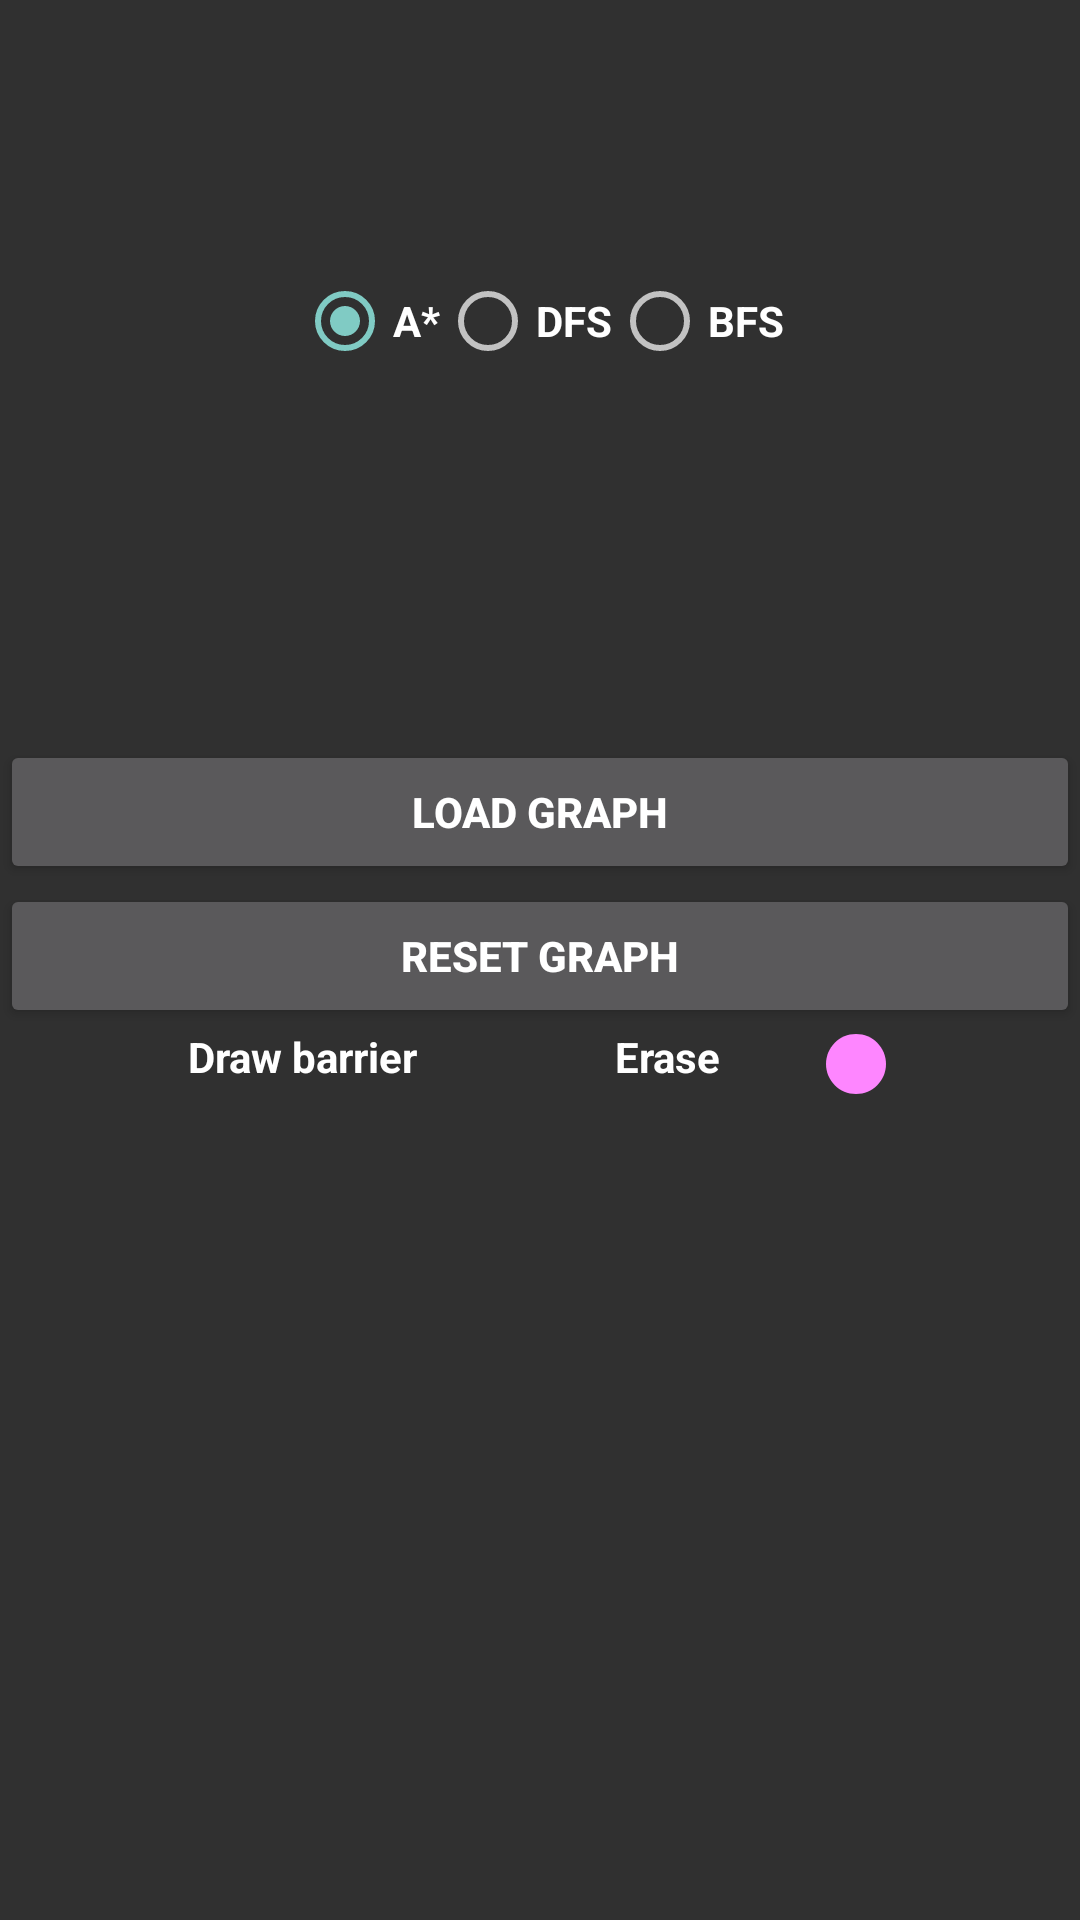

Write the Android layout XML for this screen, with the resource values it uses.
<!-- AndroidManifest.xml: application theme Theme.AppCompat.NoActionBar -->
<!-- res/layout/activity_main.xml -->
<?xml version="1.0" encoding="utf-8"?>
<androidx.constraintlayout.widget.ConstraintLayout xmlns:android="http://schemas.android.com/apk/res/android"
    xmlns:app="http://schemas.android.com/apk/res-auto"
    xmlns:tools="http://schemas.android.com/tools"
    android:layout_width="match_parent"
    android:layout_height="match_parent"
    tools:context=".MainActivity">

    <androidx.appcompat.widget.Toolbar
        android:id="@+id/toolbar"
        android:layout_width="match_parent"
        android:layout_height="wrap_content"
        app:layout_constraintTop_toTopOf="parent"
        app:layout_constraintStart_toStartOf="parent"
        app:layout_constraintEnd_toEndOf="parent"/>

    <RadioGroup
        android:id="@+id/radioGroupSelectPath"
        android:layout_width="wrap_content"
        android:layout_height="wrap_content"
        android:checkedButton="@id/radioButtonAStar"
        android:orientation="horizontal"
        android:layout_marginTop="35dp"
        app:layout_constraintStart_toStartOf="parent"
        app:layout_constraintEnd_toEndOf="parent"
        app:layout_constraintTop_toBottomOf="@id/toolbar">

        <RadioButton
            android:id="@+id/radioButtonAStar"
            android:layout_width="wrap_content"
            android:layout_height="wrap_content"
            android:text="@string/a_star"
            android:textStyle="bold"/>

        <RadioButton
            android:id="@+id/radioButtonDepthFirstSearch"
            android:layout_width="wrap_content"
            android:layout_height="wrap_content"
            android:text="@string/depth_first"
            android:textStyle="bold"/>

        <RadioButton
            android:id="@+id/radioButtonBreathFirstSearch"
            android:layout_width="wrap_content"
            android:layout_height="wrap_content"
            android:text="@string/breath_first"
            android:textStyle="bold"/>
    </RadioGroup>

    <Button
        android:id="@+id/buttonLoadGraph"
        android:layout_width="0dp"
        android:layout_height="wrap_content"
        android:text="@string/load_graph"
        android:textStyle="bold"
        android:textColor="@color/white"
        android:onClick="resetGraph"
        app:layout_constraintBottom_toTopOf="@id/buttonReset"
        app:layout_constraintStart_toStartOf="parent"
        app:layout_constraintEnd_toEndOf="parent"/>

    <Button
        android:id="@+id/buttonReset"
        android:layout_width="0dp"
        android:layout_height="wrap_content"
        android:text="@string/reset_graph"
        android:textStyle="bold"
        android:textColor="@color/white"
        android:onClick="resetGraph"
        app:layout_constraintBottom_toTopOf="@+id/textViewDrawBarrier"
        app:layout_constraintStart_toStartOf="parent"
        app:layout_constraintEnd_toEndOf="parent" />

    <TextView
        android:id="@+id/textViewDrawBarrier"
        android:layout_width="wrap_content"
        android:layout_height="wrap_content"
        android:text="@string/draw_barrier"
        android:textStyle="bold"
        android:textColor="@color/white"
        android:layout_marginStart="30dp"
        android:layout_marginBottom="20dp"
        app:layout_constraintBottom_toTopOf="@id/tableLayoutGraph"
        app:layout_constraintStart_toStartOf="parent"
        app:layout_constraintEnd_toStartOf="@id/imageViewBarrierDrag"/>

    <ImageView
        android:id="@+id/imageViewBarrierDrag"
        android:layout_width="wrap_content"
        android:layout_height="wrap_content"
        android:contentDescription="@string/brush"
        app:srcCompat="@drawable/ic_outline_brush_24"
        app:layout_constraintTop_toTopOf="@id/textViewDrawBarrier"
        app:layout_constraintStart_toEndOf="@id/textViewDrawBarrier"
        app:layout_constraintEnd_toStartOf="@id/textViewErase" />

    <TextView
        android:id="@+id/textViewErase"
        android:layout_width="wrap_content"
        android:layout_height="wrap_content"
        android:text="@string/erase"
        android:textStyle="bold"
        android:textColor="@color/white"
        app:layout_constraintTop_toTopOf="@id/imageViewBarrierDrag"
        app:layout_constraintStart_toEndOf="@id/imageViewBarrierDrag"
        app:layout_constraintEnd_toStartOf="@id/imageViewEraseDrag"/>

    <ImageView
        android:id="@+id/imageViewEraseDrag"
        android:layout_width="wrap_content"
        android:layout_height="wrap_content"
        android:layout_marginEnd="30dp"
        android:contentDescription="@string/eraser"
        app:srcCompat="@drawable/ic_baseline_circle_24"
        app:layout_constraintTop_toTopOf="@id/textViewErase"
        app:layout_constraintStart_toEndOf="@id/textViewErase"
        app:layout_constraintEnd_toEndOf="parent" />

    <TableLayout
        android:id="@+id/tableLayoutGraph"
        android:layout_width="0dp"
        android:layout_height="wrap_content"
        android:layout_marginStart="30dp"
        android:layout_marginEnd="30dp"
        android:shrinkColumns="*"
        android:stretchColumns="*"
        app:layout_constraintTop_toBottomOf="@+id/radioGroupSelectPath"
        app:layout_constraintBottom_toBottomOf="parent"
        app:layout_constraintStart_toStartOf="parent"
        app:layout_constraintEnd_toEndOf="parent">
    </TableLayout>

</androidx.constraintlayout.widget.ConstraintLayout>
<!-- resources referenced by this layout -->
<resources>
  <!-- drawable ic_baseline_circle_24 (drawable) -->
  <vector android:height="24dp" android:tint="#FE86FF"
      android:viewportHeight="24" android:viewportWidth="24"
      android:width="24dp" xmlns:android="http://schemas.android.com/apk/res/android">
      <path android:fillColor="@android:color/white" android:pathData="M12,2C6.47,2 2,6.47 2,12s4.47,10 10,10 10,-4.47 10,-10S17.53,2 12,2z"/>
  </vector>
  <string name="a_star">A*</string>
  <string name="breath_first">BFS</string>
  <string name="brush">Brush</string>
  <string name="depth_first">DFS</string>
  <string name="draw_barrier">Draw barrier</string>
  <string name="erase">Erase</string>
  <string name="eraser">Eraser</string>
  <string name="load_graph">LOAD GRAPH</string>
  <string name="reset_graph">RESET GRAPH</string>
  <!-- not gathered from this repository: default colours our renderer supplied (Android Studio template values) -->
  <color name="white">#FFFFFFFF</color>
</resources>
